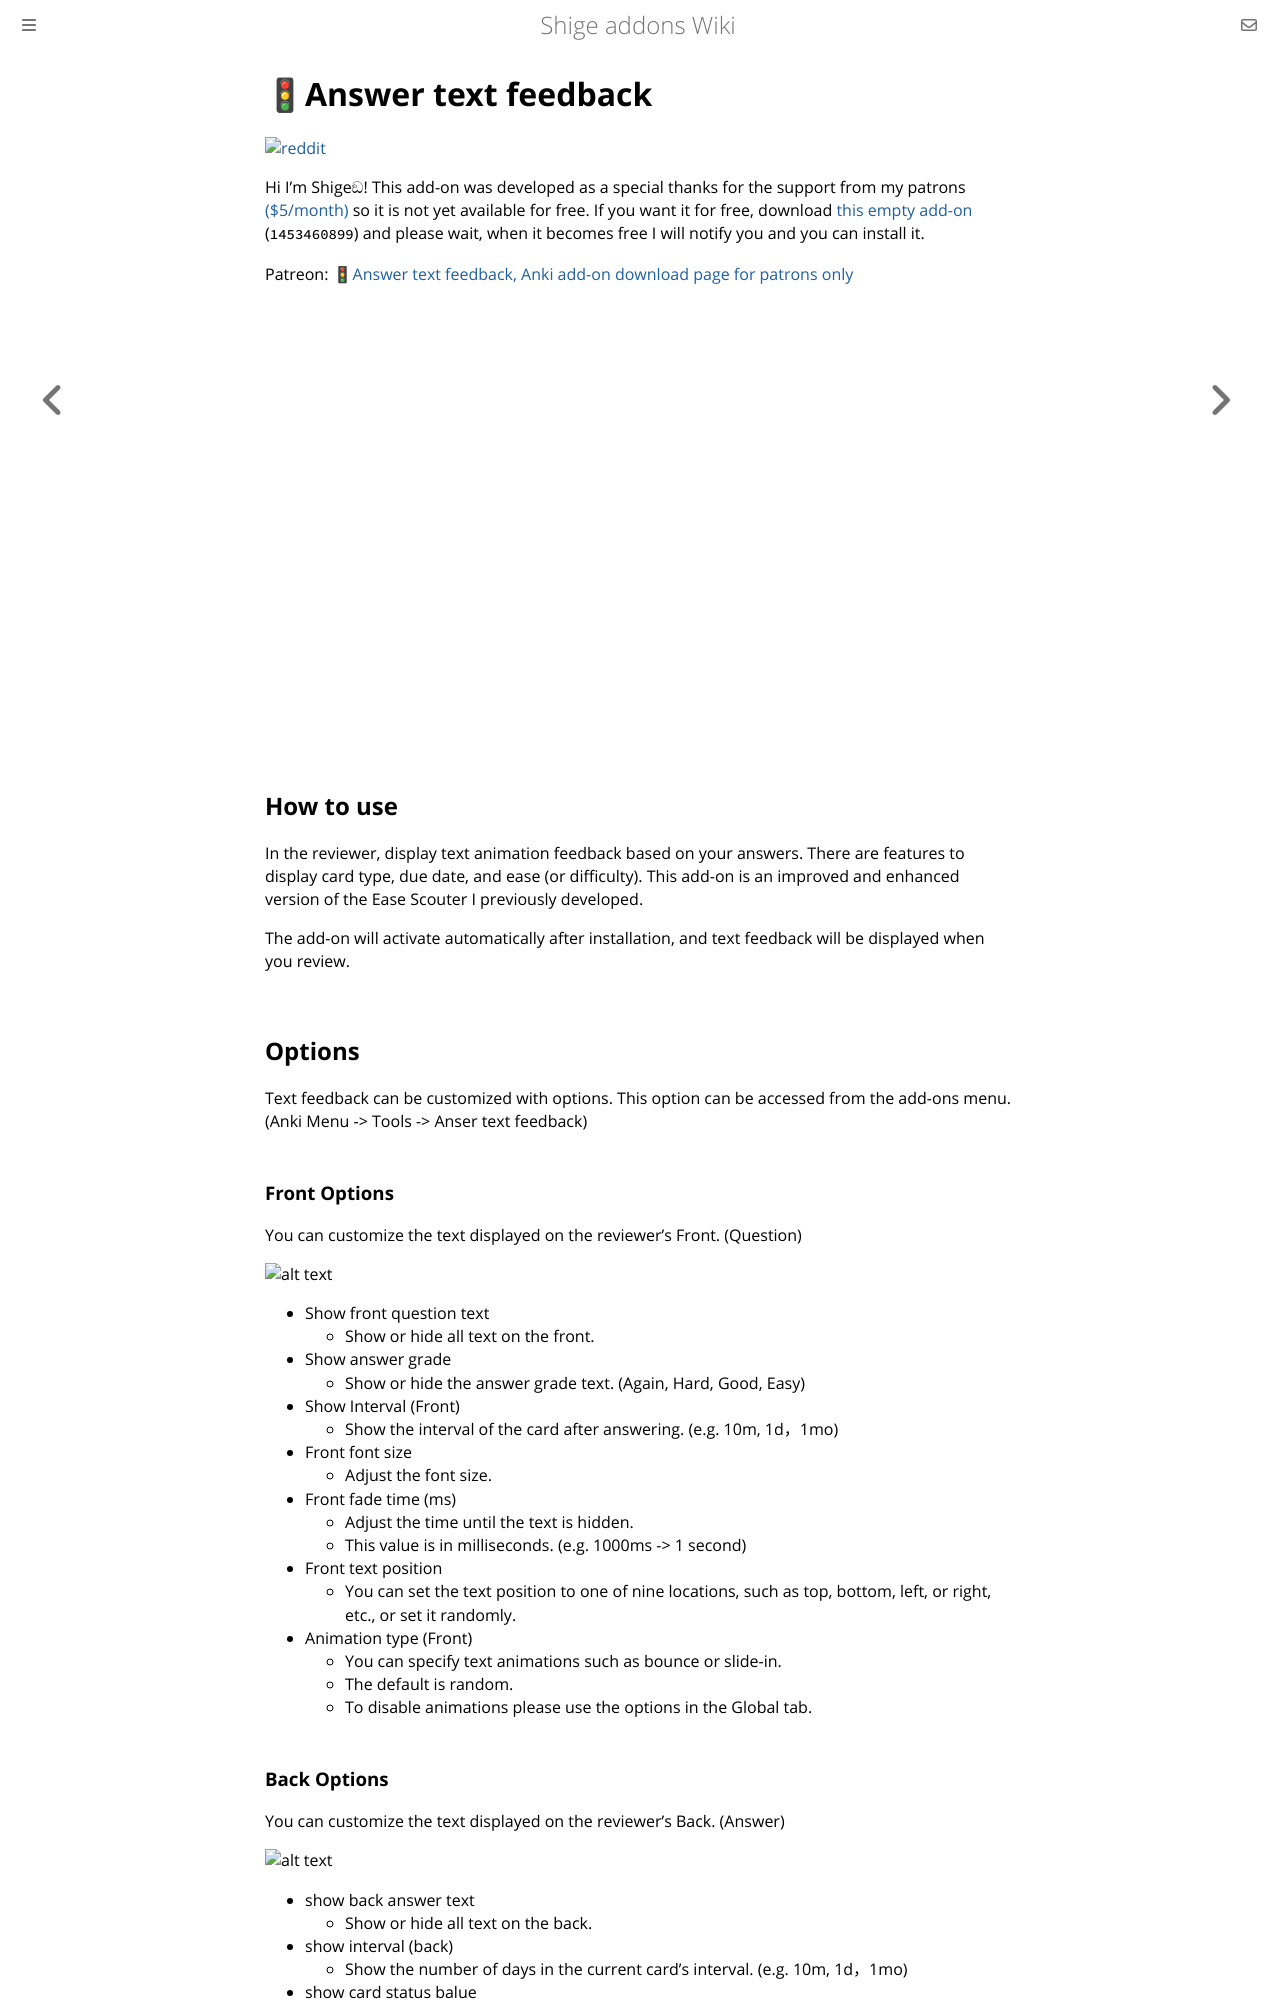

repository: shigeyukey/shige-addons-wiki · page: answer-text-feedback.html · generator: mdbook

# 🚦Answer text feedback
<!--
(Not Free)🚦Answer text feedback (Created by Shigeඞ)

This add-on is a bit outdated, there is a new enhanced version available. -> [🚦Answer text feedback](https://shigeyukey.github.io/shige-addons-wiki/answer-text-feedback.html)
-->

<!-- Created -->

[![reddit](https://github.com/shigeyukey/AnkiRestart/assets/124401518/85368aad-6f50-4335-8858-7a30a66fb065)](https://www.reddit.com/user/Shige-yuki)

<!-- 🟢 not free yet -->

Hi I'm Shigeඞ! This add-on was developed as a special thanks for the support from my patrons [($5/month)](https://www.patreon.com/Shigeyuki) so it is not yet available for free. If you want it for free, download [this empty add-on](https://ankiweb.net/shared/info/1453460899) (`1453460899`) and please wait, when it becomes free I will notify you and you can install it.

Patreon: [🚦Answer text feedback, Anki add-on download page for patrons only](
https://www.patreon.com/posts/answer-text-v-1-145097996)

<!-- 🟢 not free yet -->


<!-- 🔴 Wiki page ver  -->

<iframe src="https://www.youtube.com/embed/3Fz1p-6X1g4" frameborder="0" allow="accelerometer; autoplay; clipboard-write; encrypted-media; gyroscope; picture-in-picture" allowfullscreen style="aspect-ratio: 16/9; width: 100%;"></iframe>

<!-- 🔴 AnkiWeb ver -->
<!--
![alt text](https://shigeyukey.github.io/shige-addons-wiki/images/answer-text-feedback/answer-text-feedback.gif)  
[Youtube demo video](https://youtu.be/3Fz1p-6X1g4)

  -->


## How to use

In the reviewer, display text animation feedback based on your answers. There are features to display card type, due date, and ease (or difficulty). This add-on is an improved and enhanced version of the Ease Scouter I previously developed.

The add-on will activate automatically after installation, and text feedback will be displayed when you review.

## Options

Text feedback can be customized with options. This option can be accessed from the add-ons menu. (Anki Menu -> Tools -> Anser text feedback)

### Front Options

You can customize the text displayed on the reviewer's Front. (Question)

![alt text](https://shigeyukey.github.io/shige-addons-wiki/images/answer-text-feedback/00.png)

* Show front question text
    * Show or hide all text on the front.
* Show answer grade
    * Show or hide the answer grade text. (Again, Hard, Good, Easy)
* Show Interval (Front)
    * Show the interval of the card after answering. (e.g. 10m, 1d，1mo)
* Front font size
    * Adjust the font size.
* Front fade time (ms)
    * Adjust the time until the text is hidden.
    * This value is in milliseconds. (e.g. 1000ms -> 1 second)
* Front text position
    * You can set the text position to one of nine locations, such as top, bottom, left, or right, etc., or set it randomly.
* Animation type (Front)
    * You can specify text animations such as bounce or slide-in.
    * The default is random.
    * To disable animations please use the options in the Global tab.


### Back Options

You can customize the text displayed on the reviewer's Back. (Answer)

![alt text](https://shigeyukey.github.io/shige-addons-wiki/images/answer-text-feedback/01.png)

* show back answer text
    * Show or hide all text on the back.
* show interval (back)
    * Show the number of days in the current card's interval. (e.g. 10m, 1d，1mo)
* show card status balue
    * Show the card type. (e.g. New, Review, Learning)
* show current card ease (or difficulty)
    * Show the percentage for Ease (E) or Difficulty (D), which indicates the card's difficulty level.
* show Ease factor text (or difficulty)
    * Show or hide the text for E or D. (e.g. E250% or 250%)
* Back font size
    * Adjust the font size.
* Back fade time (ms)
    * Adjust the time until the text is hidden.
    * This value is in milliseconds. (e.g. 1000ms -> 1 second)
* Back text positon
    * You can set the text position to one of nine locations, such as top, bottom, left, or right, etc., or set it randomly.
* Animation type (Back)
    * You can specify text animations such as bounce or slide-in.
    * The default is random.
    * To disable animations please use the options in the Global tab.

### Global Options

These options affect both the Front and Back.

![alt text](https://shigeyukey.github.io/shige-addons-wiki/images/answer-text-feedback/02.png)

* Choose Fonts
  * The text feedback font randomly changes from over 40 fonts built-in for English. You can specify the font to use with this option. Fonts installed on your PC can be used, so if you want to use a new font, try installing the font on your PC.
  * ![alt text](https://shigeyukey.github.io/shige-addons-wiki/images/answer-text-feedback/03.png)

* Translate
    * Auto translates shown text into your Anki settings language. Disabling this will display text feedback in English.
* Bold font
    * Make the text bold. This will not work if the font does not have a bold style.
* Neon Effect (not animation)
    * Adds a neon effect to text. This feature is still a prototype and is incompatible with text animation so enabling this will auto disable animation.
* Always on top
    * Change the function to show text on top. This may help if text isn't showing properly. This option requires restarting Anki.
* Show Textures
    * Decorate text with a texture image. This texture changes randomly based on the answer. Disabling this displays text in plain color.
* Enable Animation
    * Disable or enable all text animations for Front and Back.
* Opacity
    * Set the text transparency. e.g. 0.5 is 50% semi-transparent, 1.0 is 100% fully opaque.
